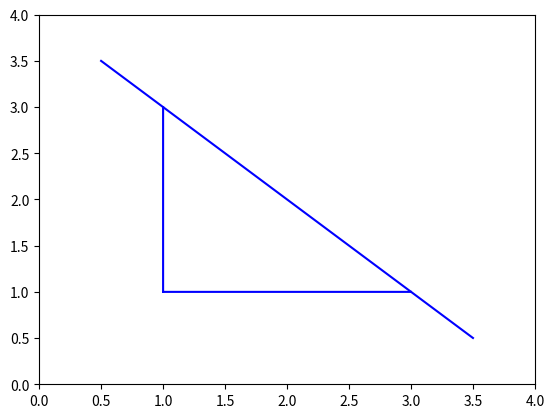

Here is the Python script that generated this plot:
import matplotlib.pyplot as plt
import numpy as np

# 互补品效用函数
x1 = np.arange(1.0, 3.0, 0.001)
x2 = np.ones(len(x1)) * 1.0
y1 = np.ones(len(x1)) * 1.0
y2 = np.arange(1.0, 3.0, 0.001)

plt.plot(x1, y1, 'b-')
plt.plot(x2, y2, 'b-')
plt.xlim((0.0, 3.2))
plt.ylim((0.0, 3.2))
plt.show()

# 替代品效用函数
x3 = np.arange(0.5, 3.5, 0.001)
y3 = 4.0 - x3
plt.plot(x3, y3, 'b-')
plt.xlim((0.0, 4.0))
plt.ylim((0.0, 4.0))
plt.show()